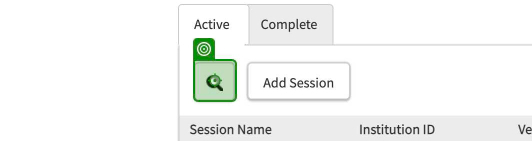
Workflow: Main

Step 1 [else]: click on the button in window 'Session List' (chrome.exe)

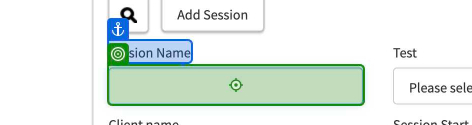
Step 2: VerifyExecutionOptions on the text box 'ctl00$ContentPlaceHolder$txtReferenceFilter' in window 'Session List' (chrome.exe)

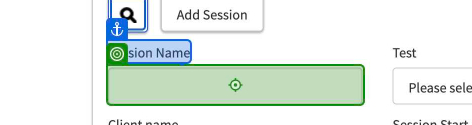
Step 3: type "[CurrentRow("session_name").ToString()]" into the text box 'ctl00$ContentPlaceHolder$txtReferenceFilter' in window 'Session List' (chrome.exe)

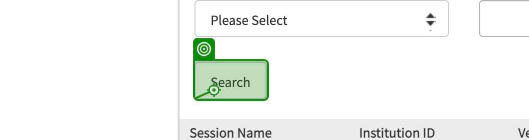
Step 4: click on the text box 'ctl00$ContentPlaceHolder$btnSearch' in window 'Session List' (chrome.exe)

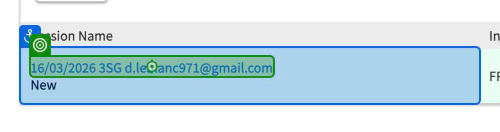
Step 5: click on the link in window 'Session List' (chrome.exe)

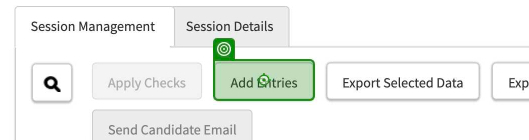
Step 6: click on the text box 'ctl00$ContentPlaceHolder$registeredCandidates1$btnCLSAddEntries' in window 'Session Entries:02/03/2026 4SG mathildeesmolis@gmail.com' (chrome.exe)

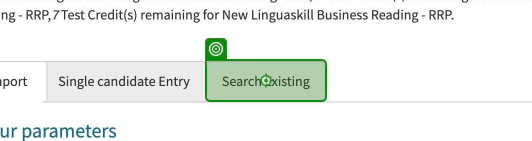
Step 7 [then]: click on the link 'Search Existing' in window 'Session Entries: 02/03/2026 4SG mathildeesmolis@gmail.com' (chrome.exe)

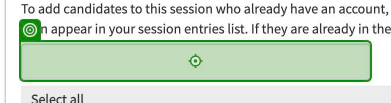
Step 8: type "[CurrentRow("email").ToString]" into the text box in window 'Session Entries: 02/03/2026 4SG mathildeesmolis@gmail.com' (chrome.exe)

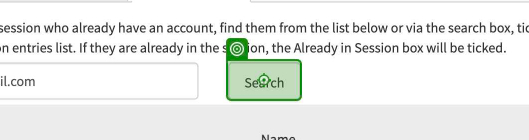
Step 9: click on the text box in window 'Sessions' (chrome.exe)

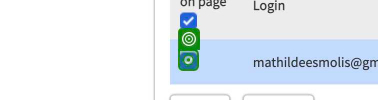
Step 10: click on the label in window 'Sessions' (chrome.exe)

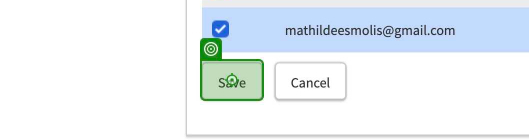
Step 11: click on the text box 'ctl00$ContentPlaceHolder$registeredCandidates1$btnAddExistingSave' in window 'Sessions' (chrome.exe)

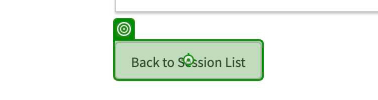
Step 12: click on the text box 'ctl00$ContentPlaceHolder$registeredCandidates1$btnBackToSessionList' in window 'Session Entries:02/03/2026 4SG mathildeesmolis@gmail.com' (chrome.exe)

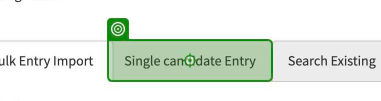
Step 13 [else]: click on the link 'Single candidate Entry' in window 'Session Entries: 16/03/2026 3SG d.leblanc971@gmail.com' (chrome.exe)

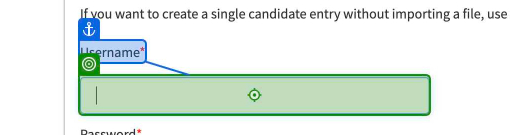
Step 14: type "[CurrentRow("email").ToString()]" into the text box 'ctl00$ContentPlaceHolder$registeredCandidates1$txtLogin' in window 'Session Entries: 02/03/2026 4SG mathildeesmolis@gmail.com' (chrome.exe)

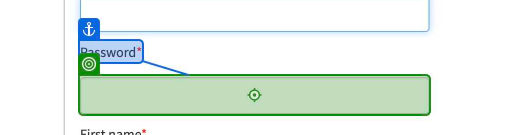
Step 15: type "[CurrentRow("password").ToString()]" into the text box 'ctl00$ContentPlaceHolder$registeredCandidates1$txtPassword' in window 'Session Entries: 02/03/2026 4SG mathildeesmolis@gmail.com' (chrome.exe)

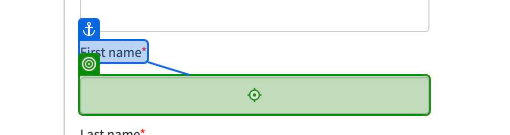
Step 16: type "[CurrentRow("name").ToString()]" into the text box 'ctl00$ContentPlaceHolder$registeredCandidates1$txtFirstName' in window 'Session Entries: 02/03/2026 4SG mathildeesmolis@gmail.com' (chrome.exe)

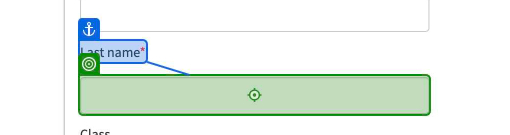
Step 17: type "[CurrentRow("surname").ToString()]" into the text box 'ctl00$ContentPlaceHolder$registeredCandidates1$txtSurname' in window 'Session Entries: 02/03/2026 4SG mathildeesmolis@gmail.com' (chrome.exe)

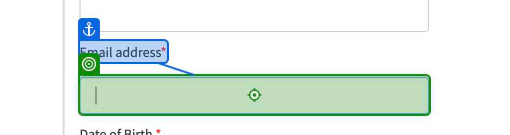
Step 18: type "[CurrentRow("email").ToString()]" into the text box 'Email address*' in window 'Session Entries: 28/02/2026 1SG W tehaupro@gmail.com' (chrome.exe)

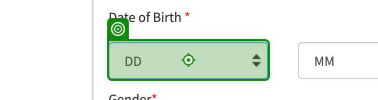
Step 19: select "[CurrentRow("date_of_birth").ToString().Split("/"c)(0)]" in the drop-down in window 'Session Entries: 28/02/2026 1SG W tehaupro@gmail.com' (chrome.exe)

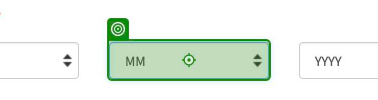
Step 20: select "[CurrentRow("date_of_birth").ToString().Split("/"c)(1)]" in the drop-down 'ctl00$ContentPlaceHolder$registeredCandidates1$ddlMonth' in window 'Session Entries: 28/02/2026 1SG W tehaupro@gmail.com' (chrome.exe)

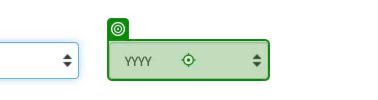
Step 21: select "[CurrentRow("date_of_birth").ToString().Split("/"c)(2)]" in the drop-down 'ctl00$ContentPlaceHolder$registeredCandidates1$ddlYear' in window 'Session Entries: 28/02/2026 1SG W tehaupro@gmail.com' (chrome.exe)

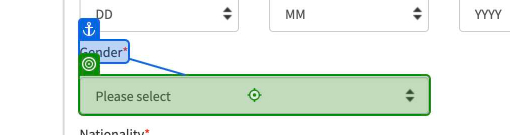
Step 22: select "[CurrentRow("gender").ToString()]" in the drop-down 'ctl00$ContentPlaceHolder$registeredCandidates1$ddlGender' in window 'Session Entries: 16/03/2026 3SG d.leblanc971@gmail.com' (chrome.exe)

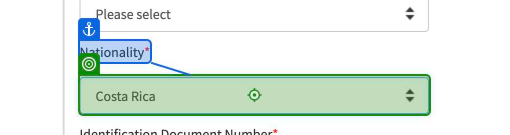
Step 23: select "[CurrentRow("nationality").ToString()]" in the drop-down 'ctl00$ContentPlaceHolder$registeredCandidates1$ddlNationality' in window 'Session Entries: 16/03/2026 3SG d.leblanc971@gmail.com' (chrome.exe)

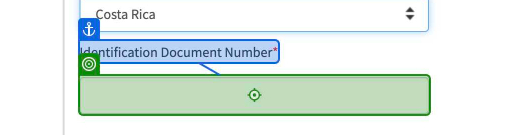
Step 24: type "[CurrentRow("id_number").ToString()]" into the text box 'ctl00$ContentPlaceHolder$registeredCandidates1$txtidentitydocumentnumber' in window 'Session Entries: 16/03/2026 3SG d.leblanc971@gmail.com' (chrome.exe)

Step 25: click on the text box 'ctl00$ContentPlaceHolder$registeredCandidates1$txtidentitydocumentnumber' in window 'Session Entries: 16/03/2026 3SG d.leblanc971@gmail.com' (chrome.exe) (same screen as step 24)
